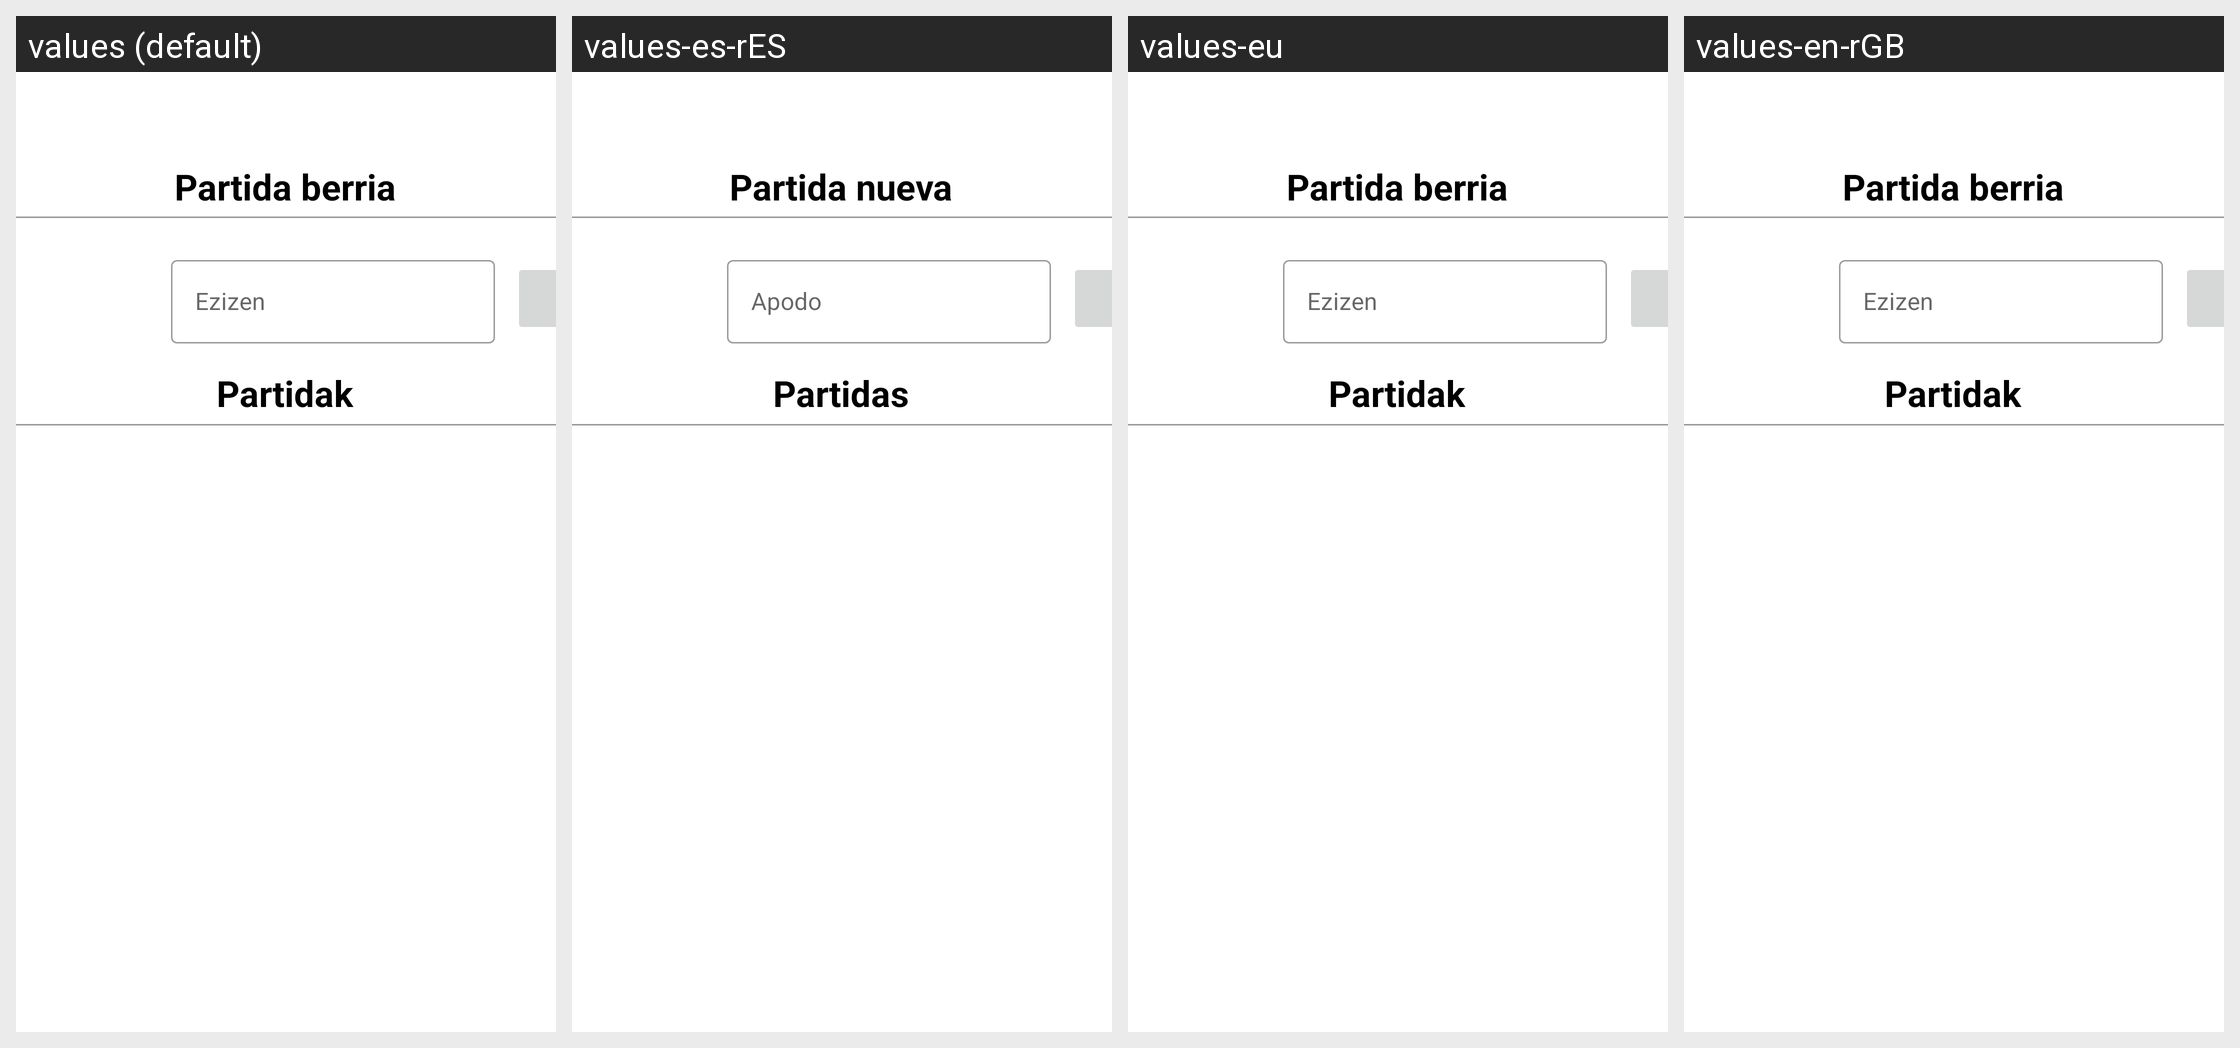

The same Android screen rendered under several of its app's locales, left to right. List the strings drawn on it with the default value and each locale's translation.
Android screen res/layout/fragment_ranking.xml rendered under 4 locales, left to right: values (default), values-es-rES, values-eu, values-en-rGB. Device: Nexus 5 (rendered at 1080×1920; each locale shown at half size, 540×960, under a caption strip naming it); theme Theme.AGO.
Strings drawn on this screen, with the default value and each locale's value (text and hints the layout hard-codes, and strings that could not be matched under every locale, appear in the picture but are not listed):

Partida_nueva
  values: Partida berria
  values-es-rES: Partida nueva
  values-eu: Partida berria  [not translated; the default value is used]
  values-en-rGB: Partida berria  [not translated; the default value is used]

Partidas
  values: Partidak
  values-es-rES: Partidas
  values-eu: Partidak  [not translated; the default value is used]
  values-en-rGB: Partidak  [not translated; the default value is used]

Apodo
  values: Ezizen
  values-es-rES: Apodo
  values-eu: Ezizen  [not translated; the default value is used]
  values-en-rGB: Ezizen  [not translated; the default value is used]
